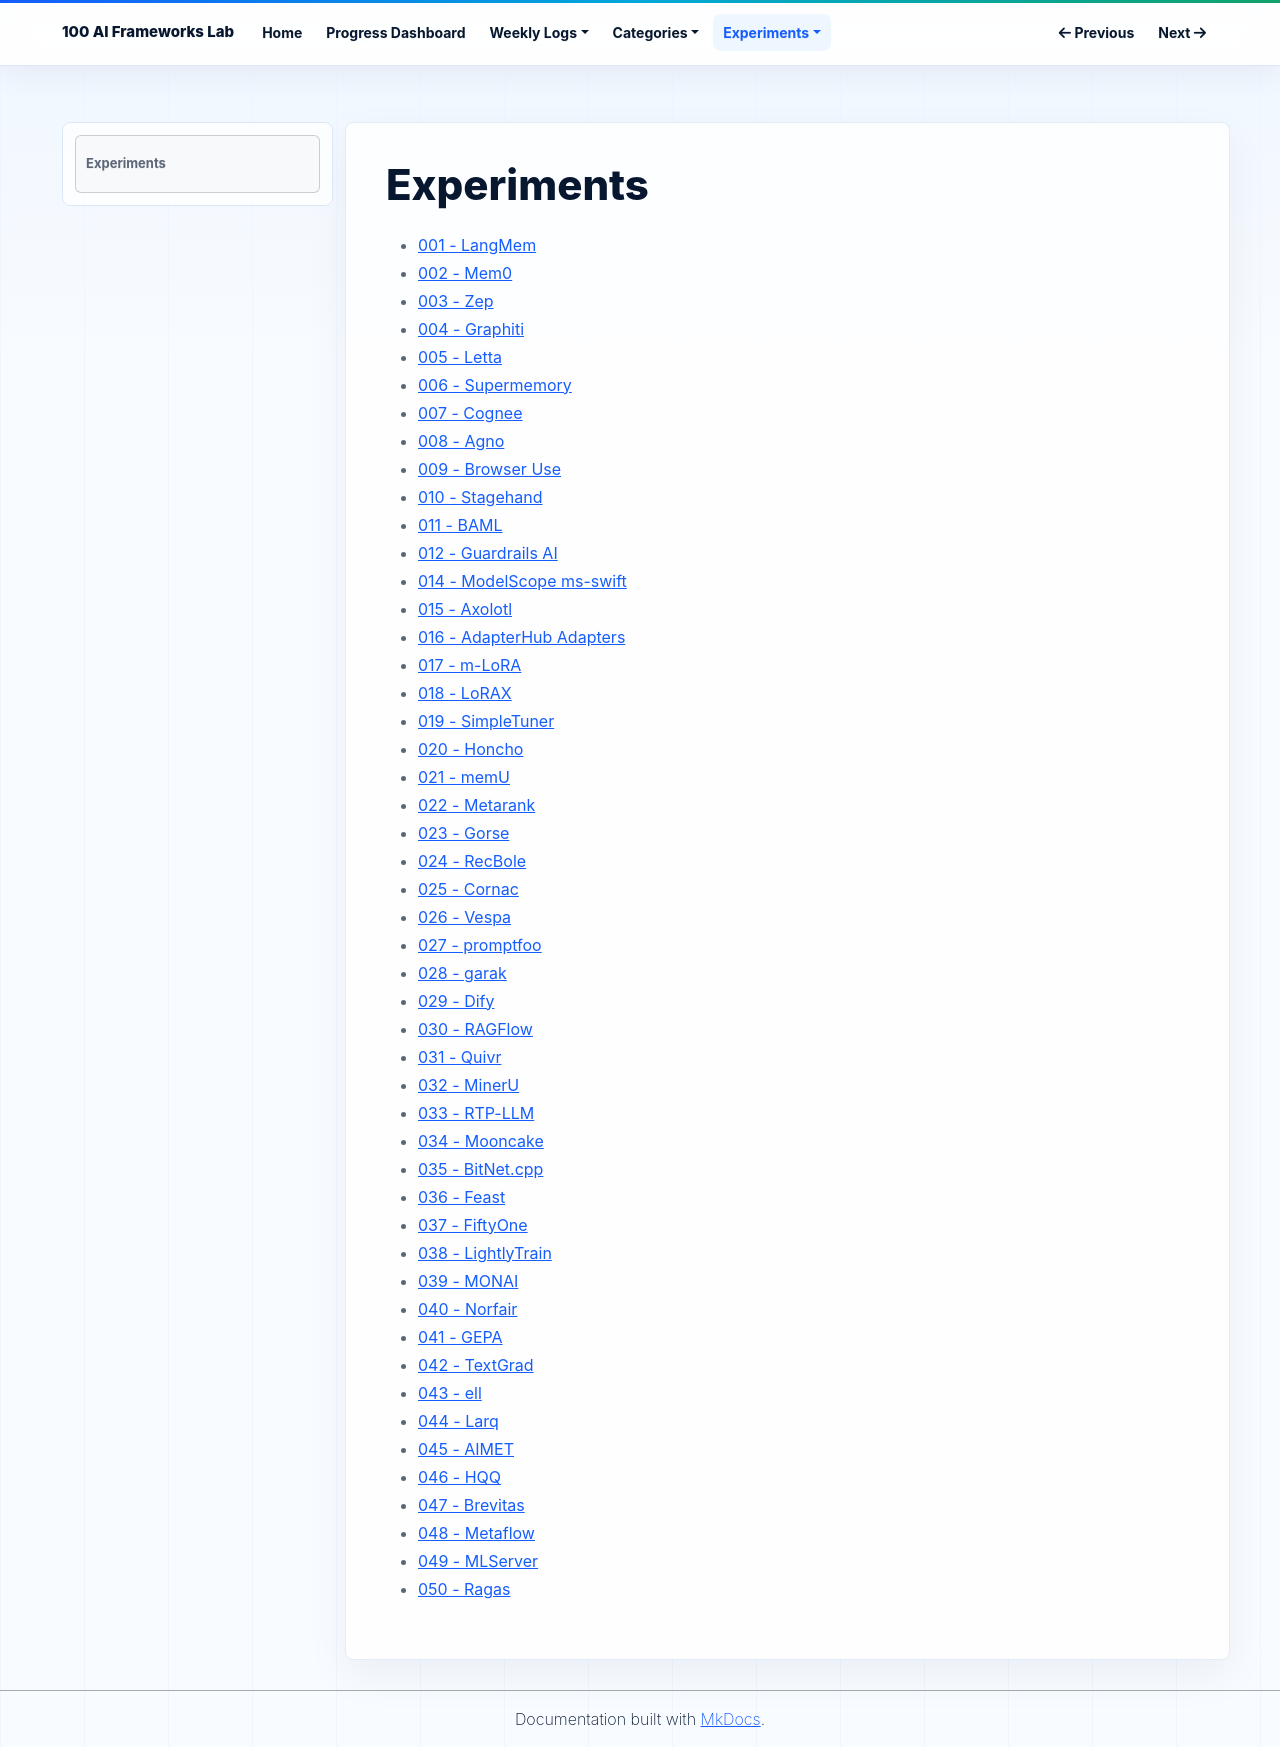

repository: NijatZeynalov/100-AI-frameworks · page: experiments/index.html · generator: mkdocs

# Experiments

- [001 - LangMem](001-langmem.md)
- [002 - Mem0](002-mem0.md)
- [003 - Zep](003-zep.md)
- [004 - Graphiti](004-graphiti.md)
- [005 - Letta](005-letta.md)
- [006 - Supermemory](006-supermemory.md)
- [007 - Cognee](007-cognee.md)
- [008 - Agno](008-agno.md)
- [009 - Browser Use](009-browser-use.md)
- [010 - Stagehand](010-stagehand.md)
- [011 - BAML](011-baml.md)
- [012 - Guardrails AI](012-guardrails-ai.md)
- [014 - ModelScope ms-swift](014-modelscope-ms-swift.md)
- [015 - Axolotl](015-axolotl.md)
- [016 - AdapterHub Adapters](016-adapterhub-adapters.md)
- [017 - m-LoRA](017-m-lora.md)
- [018 - LoRAX](018-lorax.md)
- [019 - SimpleTuner](019-simpletuner.md)
- [020 - Honcho](020-honcho.md)
- [021 - memU](021-memu.md)
- [022 - Metarank](022-metarank.md)
- [023 - Gorse](023-gorse.md)
- [024 - RecBole](024-recbole.md)
- [025 - Cornac](025-cornac.md)
- [026 - Vespa](026-vespa.md)
- [027 - promptfoo](027-promptfoo.md)
- [028 - garak](028-garak.md)
- [029 - Dify](029-dify.md)
- [030 - RAGFlow](030-ragflow.md)
- [031 - Quivr](031-quivr.md)
- [032 - MinerU](032-mineru.md)
- [033 - RTP-LLM](033-rtp-llm.md)
- [034 - Mooncake](034-mooncake.md)
- [035 - BitNet.cpp](035-bitnet-cpp.md)
- [036 - Feast](036-feast.md)
- [037 - FiftyOne](037-fiftyone.md)
- [038 - LightlyTrain](038-lightly-train.md)
- [039 - MONAI](039-monai.md)
- [040 - Norfair](040-norfair.md)
- [041 - GEPA](041-gepa.md)
- [042 - TextGrad](042-textgrad.md)
- [043 - ell](043-ell.md)
- [044 - Larq](044-larq.md)
- [045 - AIMET](045-aimet.md)
- [046 - HQQ](046-hqq.md)
- [047 - Brevitas](047-brevitas.md)
- [048 - Metaflow](048-metaflow.md)
- [049 - MLServer](049-mlserver.md)
- [050 - Ragas](050-ragas.md)
